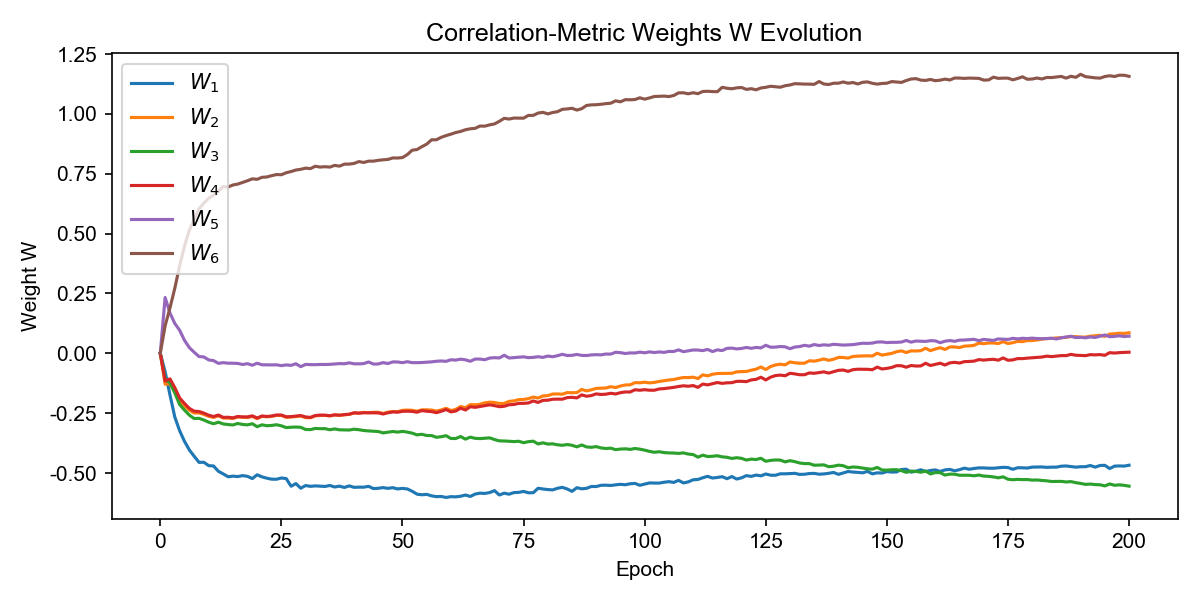

Values plotted in this chart, from the file beside it:
W_1, W_2, W_3, W_4, W_5, W_6, epoch
0.0, 0.0, 0.0, 0.0, 0.0, 0.0, 0
-0.07684, -0.1288, -0.1059, -0.1154, 0.2331, 0.1149, 1
-0.1734, -0.1282, -0.1234, -0.1066, 0.1682, 0.1895, 2
-0.2665, -0.1607, -0.1655, -0.1435, 0.1247, 0.2718, 3
-0.3233, -0.2008, -0.2139, -0.1867, 0.09621, 0.3661, 4
-0.3677, -0.2195, -0.2371, -0.2093, 0.05412, 0.4482, 5
-0.4035, -0.2377, -0.2581, -0.2299, 0.02394, 0.5139, 6
-0.4301, -0.2493, -0.2724, -0.2416, 0.00429, 0.56, 7
-0.4554, -0.2491, -0.2715, -0.2431, -0.01332, 0.6034, 8
-0.4552, -0.2551, -0.2786, -0.2498, -0.01524, 0.6273, 9
-0.4691, -0.2633, -0.2878, -0.2586, -0.02763, 0.6479, 10
-0.4705, -0.2677, -0.2941, -0.264, -0.03046, 0.6606, 11
-0.4929, -0.2612, -0.2878, -0.2577, -0.04196, 0.6779, 12
-0.5037, -0.2703, -0.295, -0.2676, -0.03905, 0.6964, 13
-0.5156, -0.2706, -0.2975, -0.2671, -0.04123, 0.6948, 14
-0.513, -0.2721, -0.2992, -0.2695, -0.04135, 0.703, 15
-0.5148, -0.266, -0.293, -0.2637, -0.04225, 0.7069, 16
-0.5108, -0.2672, -0.2972, -0.2656, -0.0467, 0.7137, 17
-0.5138, -0.2684, -0.2987, -0.2654, -0.04327, 0.7207, 18
-0.5232, -0.2636, -0.2941, -0.2611, -0.04981, 0.7288, 19
-0.5073, -0.2731, -0.3063, -0.2702, -0.04137, 0.7269, 20
-0.516, -0.263, -0.2987, -0.2619, -0.04796, 0.7351, 21
-0.5216, -0.2654, -0.3024, -0.2637, -0.04835, 0.7366, 22
-0.5257, -0.2634, -0.3012, -0.2618, -0.04833, 0.742, 23
-0.526, -0.259, -0.2984, -0.2577, -0.04803, 0.7467, 24
-0.5207, -0.2595, -0.3028, -0.2579, -0.05151, 0.7458, 25
-0.5232, -0.2675, -0.3103, -0.265, -0.04844, 0.7543, 26
-0.5552, -0.2661, -0.3087, -0.2643, -0.05027, 0.7592, 27
-0.5441, -0.2639, -0.3079, -0.2619, -0.04366, 0.7656, 28
-0.5635, -0.2619, -0.3091, -0.2599, -0.05578, 0.7685, 29
-0.5522, -0.2687, -0.3181, -0.2658, -0.04633, 0.7735, 30
-0.5556, -0.2692, -0.3186, -0.2677, -0.04724, 0.7715, 31
-0.5537, -0.2611, -0.3137, -0.2598, -0.04743, 0.7814, 32
-0.5549, -0.2597, -0.3148, -0.2581, -0.04651, 0.7779, 33
-0.556, -0.2591, -0.3146, -0.2584, -0.04672, 0.7794, 34
-0.5519, -0.2614, -0.3192, -0.2606, -0.04604, 0.7778, 35
-0.5583, -0.2577, -0.3159, -0.257, -0.04466, 0.7849, 36
-0.5548, -0.2592, -0.3195, -0.2583, -0.04302, 0.7818, 37
-0.5603, -0.2573, -0.3199, -0.256, -0.0435, 0.7901, 38
-0.5536, -0.255, -0.3204, -0.2544, -0.03983, 0.7903, 39
-0.5597, -0.249, -0.317, -0.2486, -0.04368, 0.7931, 40
-0.559, -0.2496, -0.319, -0.2499, -0.04401, 0.8009, 41
-0.559, -0.2467, -0.3224, -0.2484, -0.04302, 0.7972, 42
-0.5555, -0.2479, -0.3241, -0.2486, -0.03613, 0.8026, 43
-0.565, -0.2462, -0.3251, -0.2485, -0.04486, 0.8026, 44
-0.5637, -0.2464, -0.3265, -0.2488, -0.04457, 0.8061, 45
-0.5609, -0.251, -0.3324, -0.2534, -0.03883, 0.8082, 46
-0.5639, -0.2456, -0.3295, -0.2483, -0.04261, 0.8098, 47
-0.5611, -0.2431, -0.3265, -0.2449, -0.03588, 0.816, 48
-0.5664, -0.2437, -0.329, -0.2459, -0.03618, 0.8157, 49
-0.564, -0.238, -0.3261, -0.2425, -0.03908, 0.8176, 50
-0.5666, -0.2371, -0.3291, -0.2418, -0.035, 0.83, 51
-0.5761, -0.2379, -0.3334, -0.2427, -0.03893, 0.8484, 52
-0.5882, -0.2418, -0.3406, -0.2459, -0.039, 0.8511, 53
-0.5908, -0.2361, -0.3382, -0.2394, -0.03845, 0.8631, 54
-0.5891, -0.2358, -0.3432, -0.2419, -0.03687, 0.8737, 55
-0.5953, -0.237, -0.3435, -0.2435, -0.03568, 0.8918, 56
-0.5985, -0.2411, -0.3507, -0.2479, -0.03317, 0.8919, 57
-0.5979, -0.2367, -0.3484, -0.2421, -0.03183, 0.9022, 58
-0.6019, -0.2296, -0.344, -0.2351, -0.03348, 0.9093, 59
... 141 more rows
